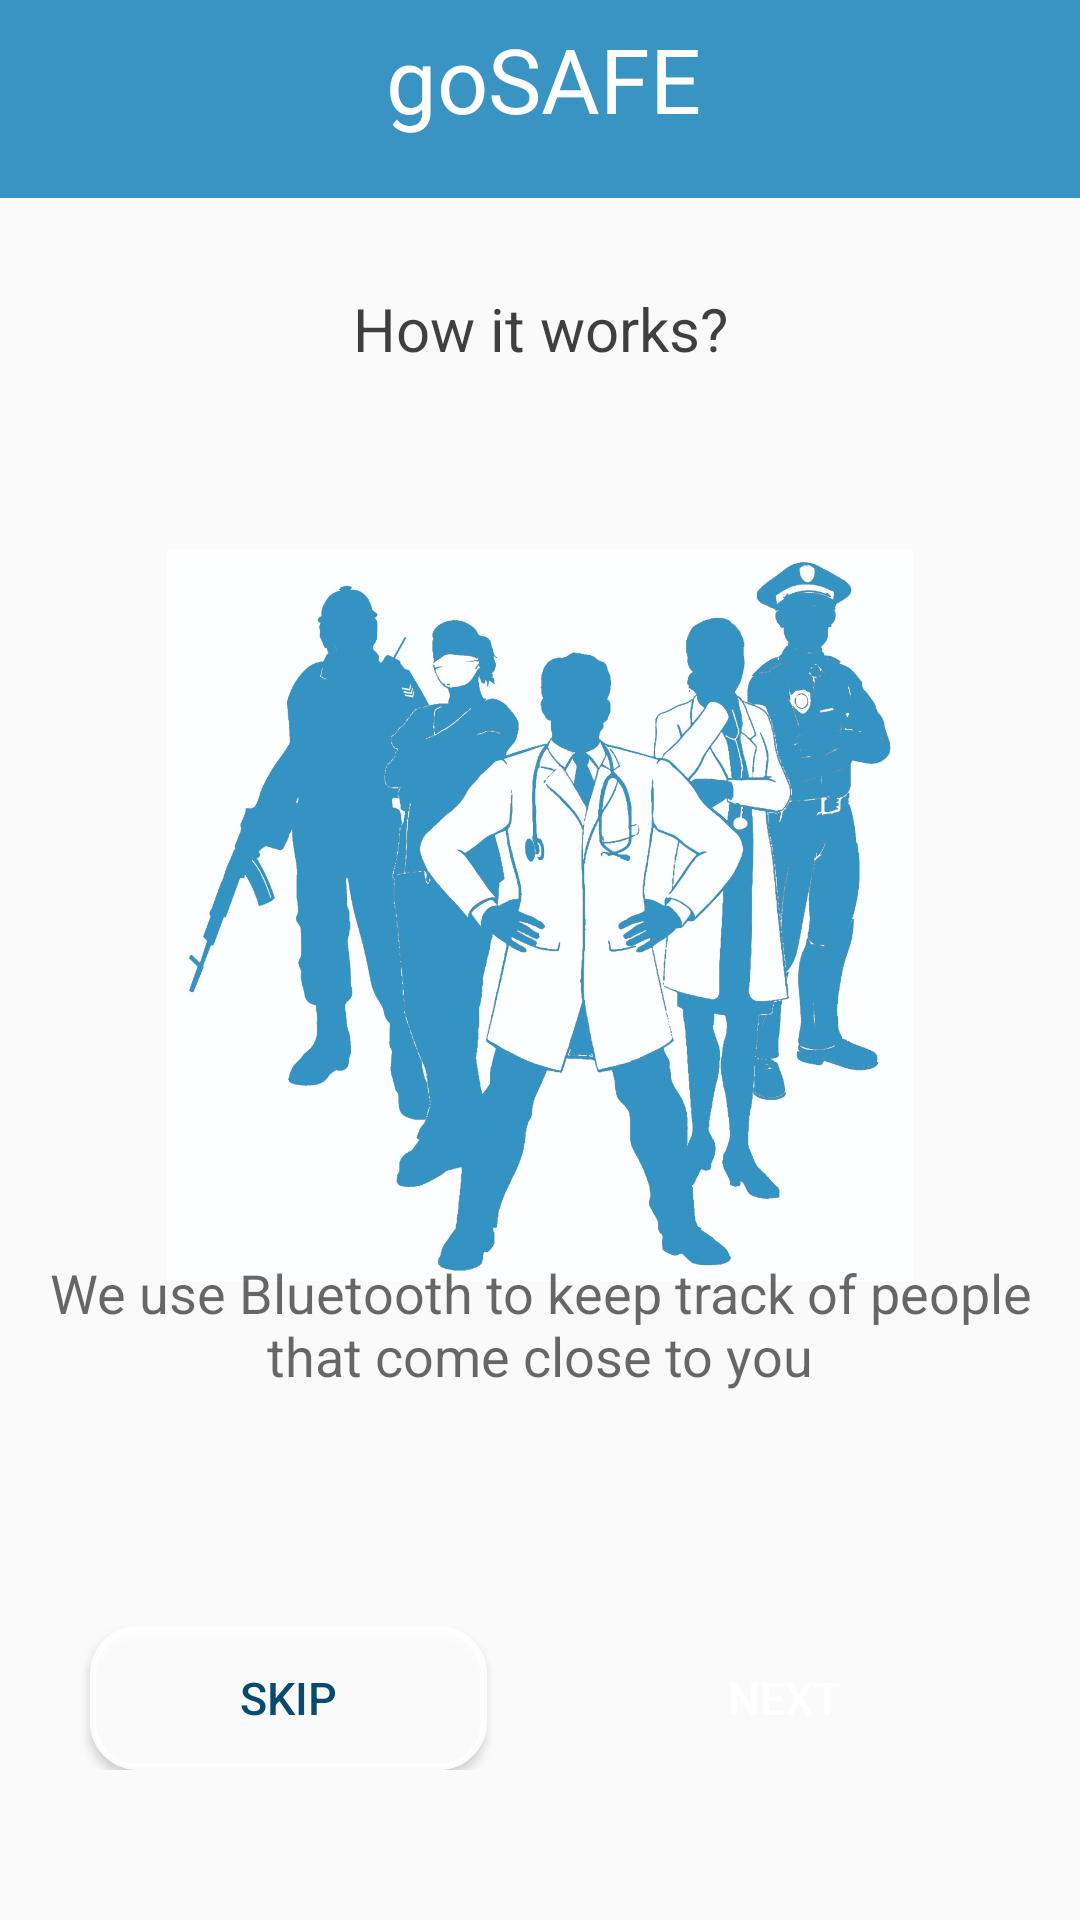

This screen was rendered from an Android layout file. Write that file and the resources it references.
<!-- AndroidManifest.xml: application theme AppTheme -->
<!-- res/layout/activity_how_it_works.xml -->
<?xml version="1.0" encoding="utf-8"?>
<RelativeLayout xmlns:android="http://schemas.android.com/apk/res/android"
    xmlns:app="http://schemas.android.com/apk/res-auto"
    xmlns:tools="http://schemas.android.com/tools"
    android:layout_width="match_parent"
    android:layout_height="match_parent"
    tools:context=".how_it_works">
    <LinearLayout
        android:id="@+id/appbar"
        android:layout_width="match_parent"
        android:layout_height="wrap_content"
        android:background="@color/colorPrimary"
        android:gravity="center"
        android:layout_centerHorizontal= "true"
        android:orientation="horizontal">

        <ImageView
            android:layout_width="57dp"
            android:layout_height="66dp"
            android:layout_centerVertical="true"
            android:src="@drawable/logo_4" />

        <TextView
            android:id="@+id/title"
            android:layout_width="174dp"
            android:layout_centerVertical="true"
            android:layout_height="match_parent"
            android:paddingVertical="6dp"
            android:text=" goSAFE"
            android:textAlignment="gravity"
            android:textColor="#fff"
            android:textSize="30sp" />

    </LinearLayout>
    <LinearLayout
        android:layout_below="@+id/appbar"
        android:layout_width="match_parent"
        android:layout_height="wrap_content"
        android:orientation="vertical">
        <TextView
            android:layout_width="match_parent"
            android:layout_height="wrap_content"
            android:layout_gravity="center"
            android:gravity="center"
            android:padding="10dp"
            android:layout_marginTop="20dp"
            android:text="How it works?"
            android:textColor="#BF000000"
            android:textSize="20sp" />

    <ImageView
        android:layout_width="match_parent"
        android:layout_height="244dp"
        android:layout_above="@+id/content"
        android:layout_below="@+id/appbar"
        android:layout_marginVertical="50dp"
        android:layout_marginBottom="264dp"
        android:src="@drawable/welcome" />
    </LinearLayout>
    <LinearLayout
        android:id="@+id/content"
        android:layout_width="match_parent"
        android:layout_height="wrap_content"
        android:layout_alignParentBottom="true"
        android:gravity="bottom"
        android:orientation="vertical">


        <TextView
            android:layout_width="377dp"
            android:layout_height="201dp"
            android:layout_gravity="center"
            android:layout_marginLeft="10dp"
            android:layout_marginRight="10dp"
            android:gravity="center"
            android:padding="10dp"
            android:text="We use Bluetooth to keep track of people that come close to you"
            android:textColor="#97000000"
            android:textSize="18sp" />
        <RelativeLayout
            android:id="@+id/final_btn"
            android:layout_width="match_parent"
            android:layout_marginBottom="50dp"
            android:layout_height="wrap_content">
            <Button
                android:id="@+id/skip_btn"
                android:layout_alignParentStart="true"
                android:layout_width="wrap_content"
                android:layout_height="wrap_content"
                android:layout_marginLeft="30dp"
                android:paddingHorizontal="50dp"
                android:layout_marginRight="10dp"
                android:background="@drawable/white_round"
                android:onClick="skip"
                android:textSize="15sp"
                android:text="Skip"
                android:textColor="#084B6E"
                android:layout_alignParentLeft="true" />


            <Button
                android:id="@+id/next_btn"
                android:layout_width="wrap_content"
                android:layout_height="wrap_content"
                android:layout_alignParentEnd="true"
                android:paddingHorizontal="50dp"
                android:layout_marginLeft="10dp"
                android:layout_marginRight="30dp"
                android:background="@drawable/round_button"
                android:onClick="skip"
                android:text="next"
                android:textSize="15sp"
                android:textColor="#ffffff"
                android:layout_alignParentRight="true" />
        </RelativeLayout>

    </LinearLayout>
</RelativeLayout>
<!-- resources referenced by this layout -->
<resources>
  <color name="colorPrimary">#3994C3</color>
  <!-- drawable welcome: jpg bitmap (drawable, 163446 bytes) -->
  <!-- drawable white_round (drawable) -->
  <?xml version="1.0" encoding="utf-8"?>
  <selector xmlns:android="http://schemas.android.com/apk/res/android">
      <item>
          <shape android:shape="rectangle">
              <solid android:color="#E6FFFFFF"/>
              <stroke android:color="#E6FFFFFF" android:width="2dp" />
              
              <corners android:radius="15dp" />
          </shape>
      </item>
  </selector>
  <style name="AppTheme" parent="Theme.AppCompat.Light.NoActionBar">
          
          <item name="colorPrimary">#07B0F3</item>
          <item name="colorPrimaryDark">#077393</item>
          <item name="colorAccent">#6EBFE4</item>
      </style>
</resources>
